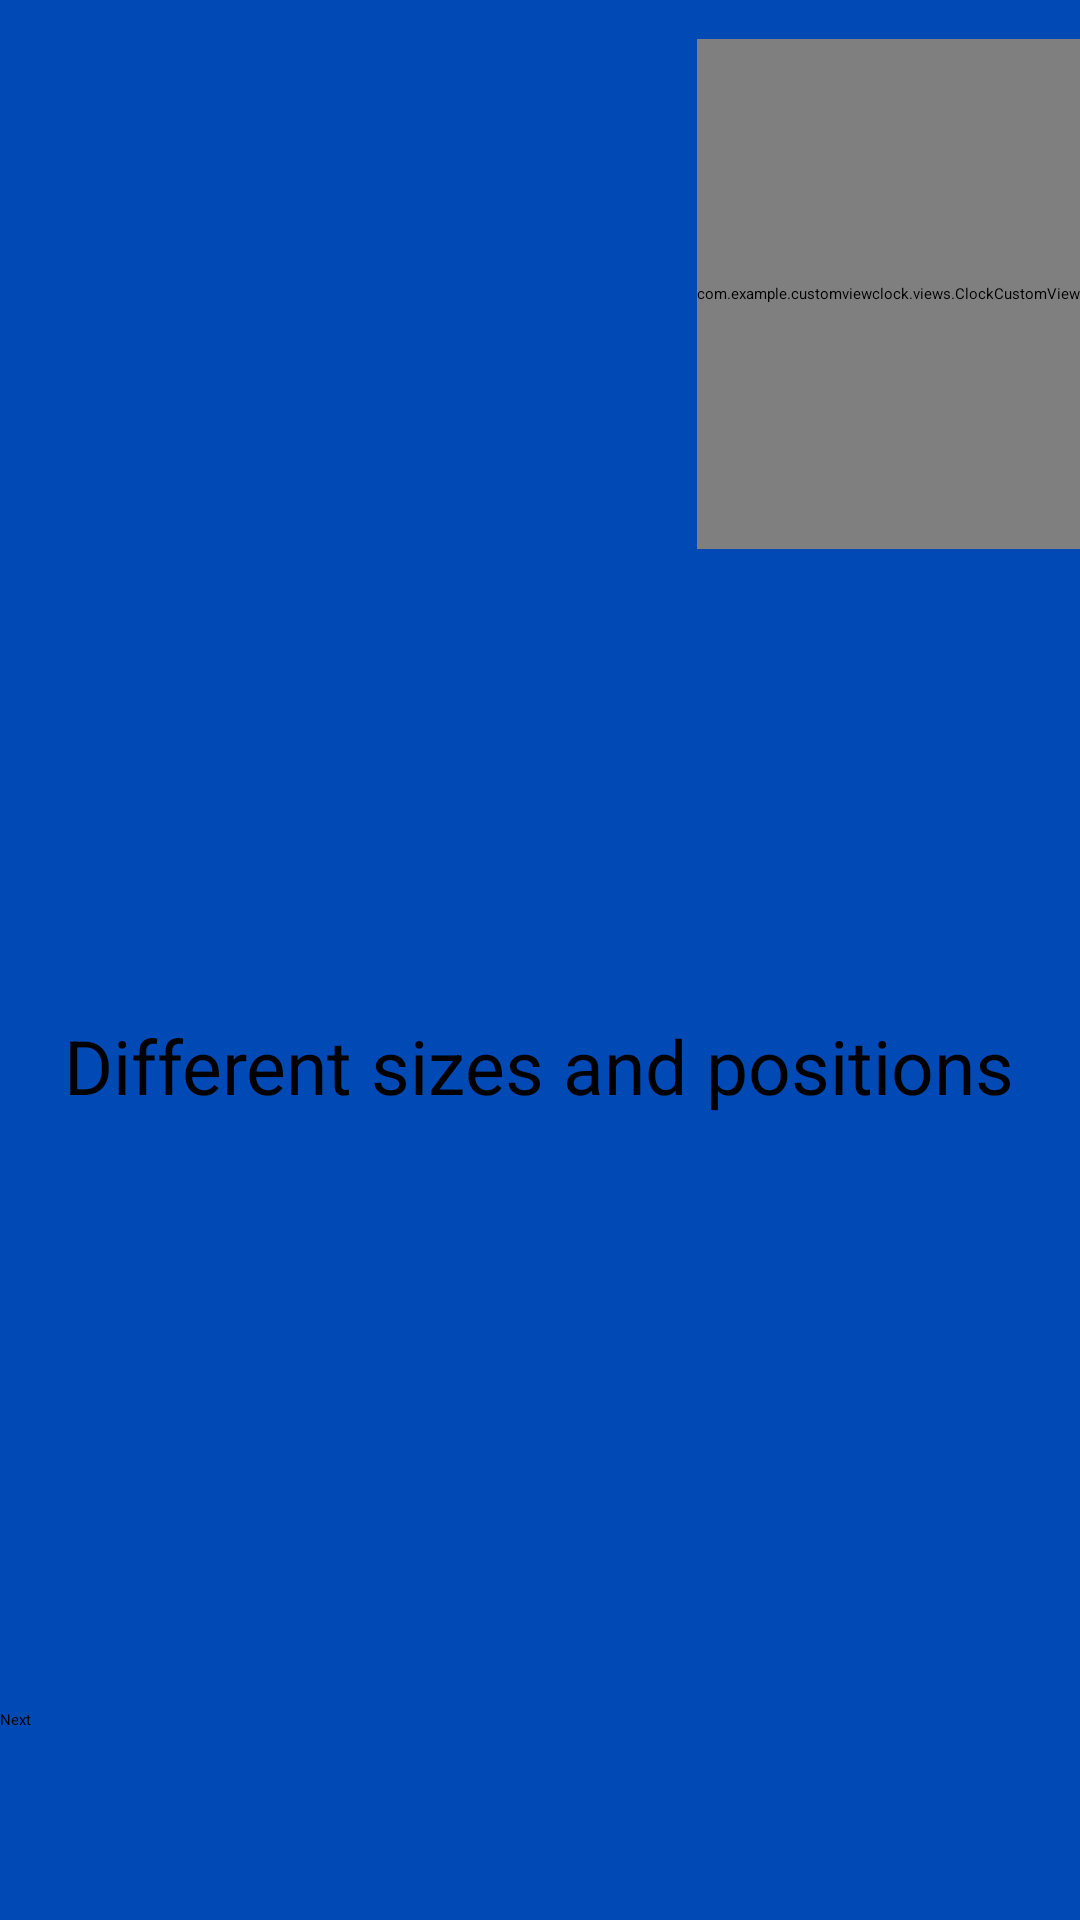

Write the Android layout XML for this screen, with the resource values it uses.
<!-- AndroidManifest.xml: application theme Theme.CustomViewClock -->
<!-- res/layout/fragment_sky_clock.xml -->
<?xml version="1.0" encoding="utf-8"?>
<androidx.constraintlayout.widget.ConstraintLayout xmlns:android="http://schemas.android.com/apk/res/android"
                                                   xmlns:tools="http://schemas.android.com/tools"
                                                   android:layout_width="match_parent"
                                                   android:layout_height="match_parent"
                                                   xmlns:app="http://schemas.android.com/apk/res-auto"
                                                   android:theme="@style/Theme.AppCompat"
                                                   tools:context=".fragments.DefaultClockFragment"
                                                   android:background="#0149B4">

    <TextView
            android:text="@string/different_sizes_and_positions"
            android:textSize="25sp"
            android:layout_width="wrap_content"
            android:layout_height="wrap_content"
            tools:ignore="MissingConstraints"
            app:layout_constraintTop_toBottomOf="@+id/clockCustomView"
            app:layout_constraintBottom_toTopOf="@+id/next_button" app:layout_constraintStart_toStartOf="parent"
            app:layout_constraintEnd_toEndOf="parent" app:layout_constraintHorizontal_bias="0.494"
            app:layout_constraintVertical_bias="0.44"/>
    <com.example.customviewclock.views.ClockCustomView
            android:layout_height="170dp"
            android:layout_width="wrap_content"
            app:layout_constraintTop_toTopOf="parent"
            style="@style/CustomClock.Sky"
            app:numberFont="@font/blaka_regular"
            app:layout_constraintStart_toStartOf="parent"
            app:layout_constraintEnd_toEndOf="parent" android:id="@+id/clockCustomView"
            app:layout_constraintHorizontal_bias="1.0" app:layout_constraintBottom_toBottomOf="parent"
            app:layout_constraintVertical_bias="0.028"/>
    <Button
            android:text="@string/next"
            android:layout_width="match_parent"
            android:layout_height="wrap_content" android:id="@+id/next_button"
            app:layout_constraintEnd_toStartOf="parent"
            app:layout_constraintStart_toStartOf="parent"
            app:layout_constraintHorizontal_bias="0.038"
            app:layout_constraintTop_toTopOf="parent" app:layout_constraintBottom_toBottomOf="parent"
            app:layout_constraintVertical_bias="0.9"/>


</androidx.constraintlayout.widget.ConstraintLayout>
<!-- resources referenced by this layout -->
<resources>
  <string name="different_sizes_and_positions">Different sizes and positions</string>
  <string name="next">Next</string>
  <style name="CustomClock.Sky" parent="Theme.CustomViewClock">
          <item name="backgroundColor">#006DB5</item>
          <item name="borderColor">#0149B5</item>
          <item name="hourArrowColor">#FFEB3B</item>
          <item name="minuteArrowColor">#FFEB3B</item>
          <item name="secondArrowColor">#FFEB3B</item>
          <item name="nailColor">@color/white</item>
          <item name="centerCircleColor">#FFEB3B</item>
      </style>
  <color name="white">#FFFFFFFF</color>
</resources>
